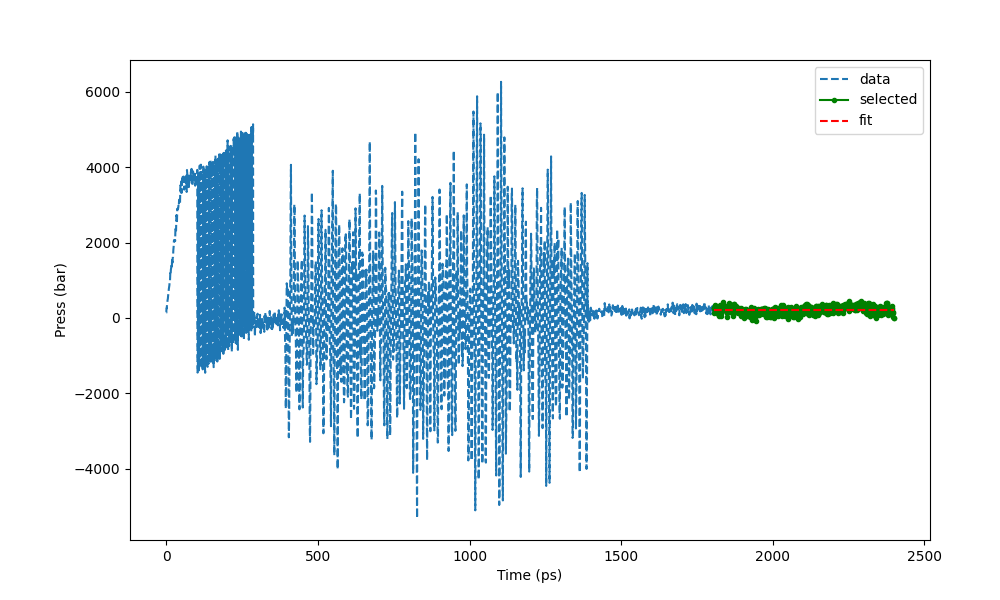

Source data for this figure (header and first rows):
Time (ps) (2383), Press (bar)
0, 140
0.022, 140.1
0.022, 208.9
1, 258
1.022, 256.9
1.022, 256.9
2, 328.8
3, 408
4, 474.3
5, 515
6, 608.5
7, 644.8
8, 760.6
9, 811.5
10, 870.7
11, 991.1
12, 990.4
13, 1193
14, 1146
15, 1290
16, 1333
17, 1407
18, 1336
19, 1574
20, 1464
21, 1596
22, 1618
23, 1802
24, 1888
25, 2050
26, 2068
27, 2030
28, 2063
29, 2038
30, 2416
31, 2370
32, 2320
33, 2722
34, 2620
35, 2567
36, 2894
37, 2874
38, 2900
39, 2910
40, 2980
41, 2950
42, 3133
43, 3118
44, 3126
45, 3019
46, 3451
47, 3523
48, 3324
49, 3370
50, 3628
51, 3515
51.02, 3321
51.02, 3321
52, 3726
53, 3660
... 2,919 more rows
